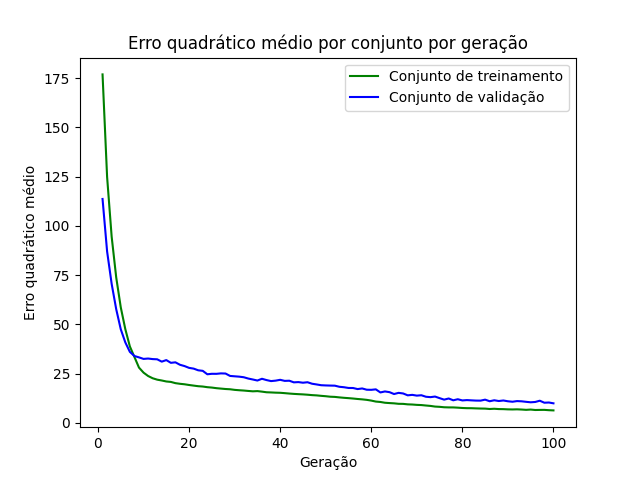

The file beside this chart, header and first rows:
epoch, loss_train, loss_val
1, 176.9, 113.6
2, 124.9, 87.01
3, 94.51, 70.55
4, 73.83, 57.69
5, 58.64, 47.49
6, 47.53, 40.82
7, 38.76, 36
8, 33.41, 33.91
9, 28.03, 33.22
10, 25.47, 32.44
11, 23.76, 32.63
12, 22.62, 32.35
13, 21.9, 32.24
14, 21.48, 31.05
15, 20.98, 31.84
16, 20.75, 30.45
17, 20.13, 30.7
18, 19.8, 29.46
19, 19.56, 28.8
20, 19.2, 27.89
21, 18.89, 27.51
22, 18.58, 26.66
23, 18.41, 26.38
24, 18.08, 24.64
25, 17.88, 24.88
26, 17.58, 24.86
27, 17.36, 25.09
28, 17.16, 25.01
29, 17.02, 23.79
30, 16.72, 23.61
31, 16.53, 23.43
32, 16.38, 23.13
33, 16.17, 22.46
34, 15.99, 21.98
35, 16.09, 21.46
36, 15.82, 22.35
37, 15.5, 21.69
38, 15.41, 21.18
39, 15.3, 21.4
40, 15.24, 21.82
41, 15.06, 21.28
42, 14.85, 21.37
43, 14.68, 20.54
44, 14.54, 20.66
45, 14.43, 20.35
46, 14.26, 20.59
47, 14.05, 19.84
48, 13.92, 19.47
49, 13.69, 19.08
50, 13.5, 18.97
51, 13.24, 18.9
52, 13.15, 18.85
53, 12.9, 18.29
54, 12.69, 18.06
55, 12.52, 17.69
56, 12.32, 17.66
57, 12.09, 17.12
58, 11.9, 17.44
59, 11.65, 16.8
60, 11.28, 16.74
... 40 more rows
